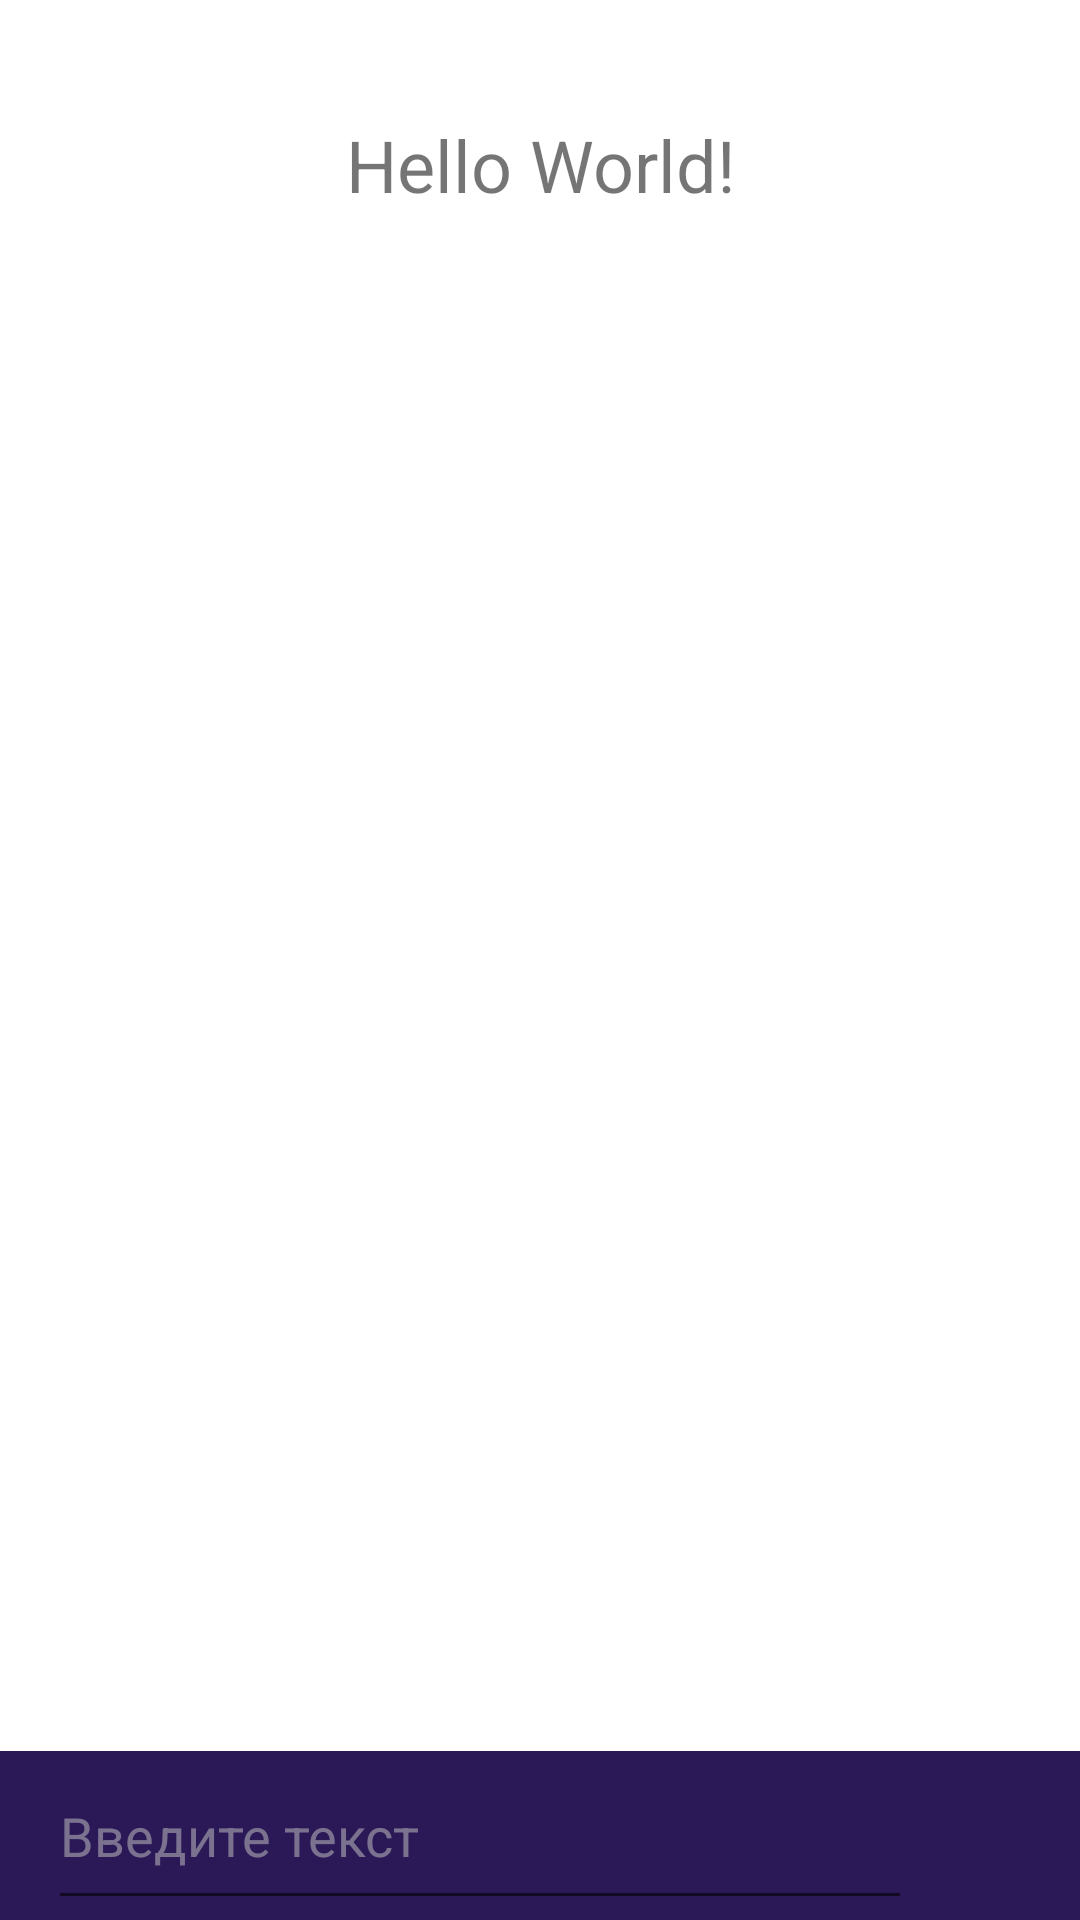

The Android layout XML behind this screen, and the referenced resources:
<!-- AndroidManifest.xml: application theme AppTheme -->
<!-- res/layout/activity_main.xml -->
<?xml version="1.0" encoding="utf-8"?>
<LinearLayout
        xmlns:android="http://schemas.android.com/apk/res/android"
        xmlns:tools="http://schemas.android.com/tools"
        xmlns:app="http://schemas.android.com/apk/res-auto"
        android:id="@+id/ll_root"
        android:layout_width="match_parent"
        android:layout_height="match_parent"
        tools:context=".MainActivity"
        android:orientation="vertical"
        android:gravity="center">

    <TextView
            android:id="@+id/tv_text"
            android:layout_width="match_parent"
            android:layout_height="110dp"
            android:text="Hello World!"
            android:gravity="center"
            app:layout_constraintBottom_toBottomOf="parent"
            app:layout_constraintLeft_toLeftOf="parent"
            app:layout_constraintRight_toRightOf="parent"
            app:layout_constraintTop_toTopOf="parent"
            android:textSize="@dimen/font_large_24"/>

    <ImageView
            android:id="@+id/iv_bender"
            android:layout_width="match_parent"
            android:layout_height="0dp"
            android:src="@drawable/bender_dance"
            android:layout_weight="1"/>

    <LinearLayout
            android:layout_width="match_parent"
            android:layout_height="wrap_content"
            android:orientation="horizontal"
            android:background="@color/color_primary"
            android:layout_marginTop="@dimen/spacing_normal_16">

        <EditText
                android:id="@+id/et_message"
                android:layout_width="0dp"
                android:layout_height="wrap_content"
                android:layout_weight="1"
                android:lines="1"
                android:textColor="@color/color_gray_light"
                android:textColorHint="@color/color_gray_middle_light"
                android:hint="Введите текст"
                android:imeOptions="actionDone"
                android:singleLine="true"
                android:paddingTop="@dimen/spacing_normal_16"
                android:paddingBottom="@dimen/spacing_normal_16"
                android:layout_marginLeft="@dimen/spacing_normal_16"
                android:layout_marginRight="@dimen/spacing_normal_16"/>

        <ImageView
                android:id="@+id/iv_send"
                android:layout_width="@dimen/size_image_button"
                android:layout_height="@dimen/size_image_button"
                android:src="@drawable/ic_send_black_24dp"
                android:layout_gravity="center"
                android:layout_marginRight="@dimen/spacing_normal_16"/>


    </LinearLayout>

</LinearLayout>
<!-- resources referenced by this layout -->
<resources>
  <color name="color_gray_light">#ECECEC</color>
  <color name="color_gray_middle_light">#83C7C7C7</color>
  <color name="color_primary">#2A1956</color>
  <dimen name="font_large_24">24sp</dimen>
  <dimen name="size_image_button">24dp</dimen>
  <dimen name="spacing_normal_16">16dp</dimen>
  <style name="AppTheme" parent="Theme.MaterialComponents.Light.NoActionBar">
          
          <item name="colorPrimary">@color/color_primary</item>
          <item name="colorPrimaryDark">@color/color_primary_dark</item>
          <item name="colorAccent">@color/color_accent</item>
  
          <item name="colorAccentedSurface">@color/color_primary_light</item>
          <item name="colorIcon">@color/color_gray</item>
          <item name="colorDivider">@color/color_divider_dark</item>
      </style>
  <color name="color_primary_dark">#1C0E42</color>
  <color name="color_accent">#FC4C4C</color>
  <color name="color_primary_light">#473770</color>
  <color name="color_gray">#9CA9BA</color>
  <color name="color_divider_dark">#1F000000</color>
</resources>
